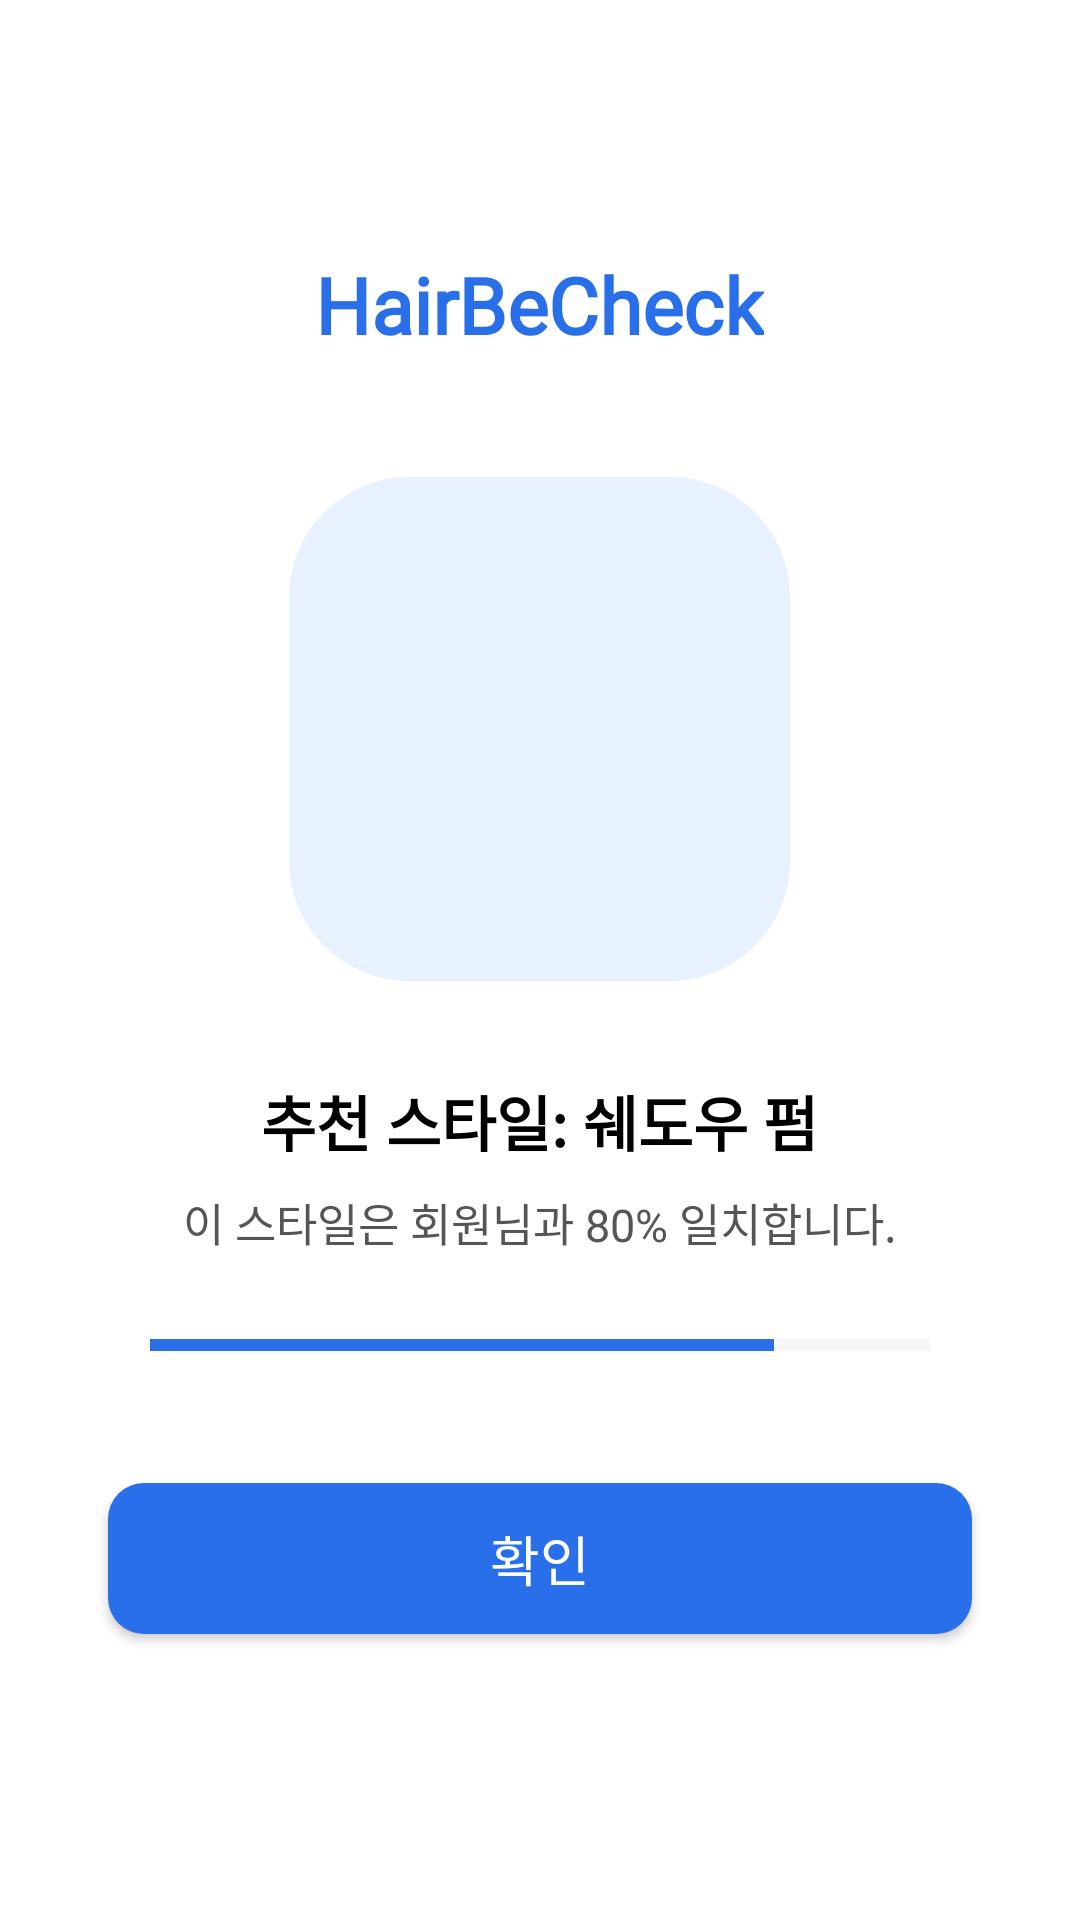

This screen was rendered from an Android layout file. Write that file and the resources it references.
<!-- AndroidManifest.xml: application theme Theme.HairBeChecked -->
<!-- res/layout/activity_progressivebar.xml -->
<?xml version="1.0" encoding="utf-8"?>
<LinearLayout xmlns:android="http://schemas.android.com/apk/res/android"
    android:layout_width="match_parent"
    android:layout_height="match_parent"
    android:orientation="vertical"
    android:background="@android:color/white"
    android:gravity="center_horizontal"
    android:padding="24dp">

    
    <TextView
        android:id="@+id/appName"
        android:layout_width="wrap_content"
        android:layout_height="wrap_content"
        android:text="HairBeCheck"
        android:textSize="26sp"
        android:textColor="#2A6FEA"
        android:textStyle="bold"
        android:layout_marginTop="60dp"
        android:fontFamily="@font/breeserifregular" />

    

    
    <ImageView
        android:id="@+id/resultImage"
        android:layout_width="167dp"
        android:layout_height="168dp"
        android:layout_marginTop="40dp"
        android:background="@drawable/result_bg"
        android:padding="16dp"
        android:scaleType="centerCrop"
        android:src="@drawable/ic_hairstyle" />

    <TextView
        android:id="@+id/recommendText"
        android:layout_width="wrap_content"
        android:layout_height="wrap_content"
        android:text="추천 스타일: 쉐도우 펌"
        android:textSize="20sp"
        android:textColor="#000000"
        android:textStyle="bold"
        android:layout_marginTop="32dp" />

    
    <TextView
        android:id="@+id/matchText"
        android:layout_width="wrap_content"
        android:layout_height="wrap_content"
        android:text="이 스타일은 회원님과 80% 일치합니다."
        android:textSize="15sp"
        android:textColor="#555555"
        android:layout_marginTop="8dp" />

    
    <ProgressBar
        android:id="@+id/matchProgress"
        style="?android:attr/progressBarStyleHorizontal"
        android:layout_width="260dp"
        android:layout_height="12dp"
        android:layout_marginTop="24dp"
        android:progressTint="#2A6FEA"
        android:progressBackgroundTint="#E0E0E0"
        android:max="100"
        android:progress="80"
        android:indeterminate="false"
        android:clipToOutline="true" />

    
    <Button
        android:id="@+id/confirmButton"
        android:layout_width="match_parent"
        android:layout_height="wrap_content"
        android:layout_marginHorizontal="12dp"
        android:layout_marginTop="40dp"
        android:background="@drawable/rounded_button"
        android:backgroundTint="#2A6FEA"
        android:fontFamily="@font/breeserifregular"
        android:padding="12dp"
        android:text="확인"
        android:textColor="@android:color/white"
        android:textSize="18sp" />

</LinearLayout>
<!-- resources referenced by this layout -->
<resources>
  <!-- drawable result_bg (drawable) -->
  <shape xmlns:android="http://schemas.android.com/apk/res/android"
      android:shape="rectangle">
      <corners android:radius="40dp" />
      <solid android:color="#E8F1FF" />
  </shape>
  <!-- drawable rounded_button (drawable) -->
  <shape xmlns:android="http://schemas.android.com/apk/res/android"
      android:shape="rectangle">
      <corners android:radius="12dp" />
      <solid android:color="#2A6FEA" />
  </shape>
  <style name="Theme.HairBeChecked" parent="Base.Theme.HairBeChecked" />
  <style name="Base.Theme.HairBeChecked" parent="Theme.AppCompat.Light.NoActionBar">
          
          
      </style>
</resources>
